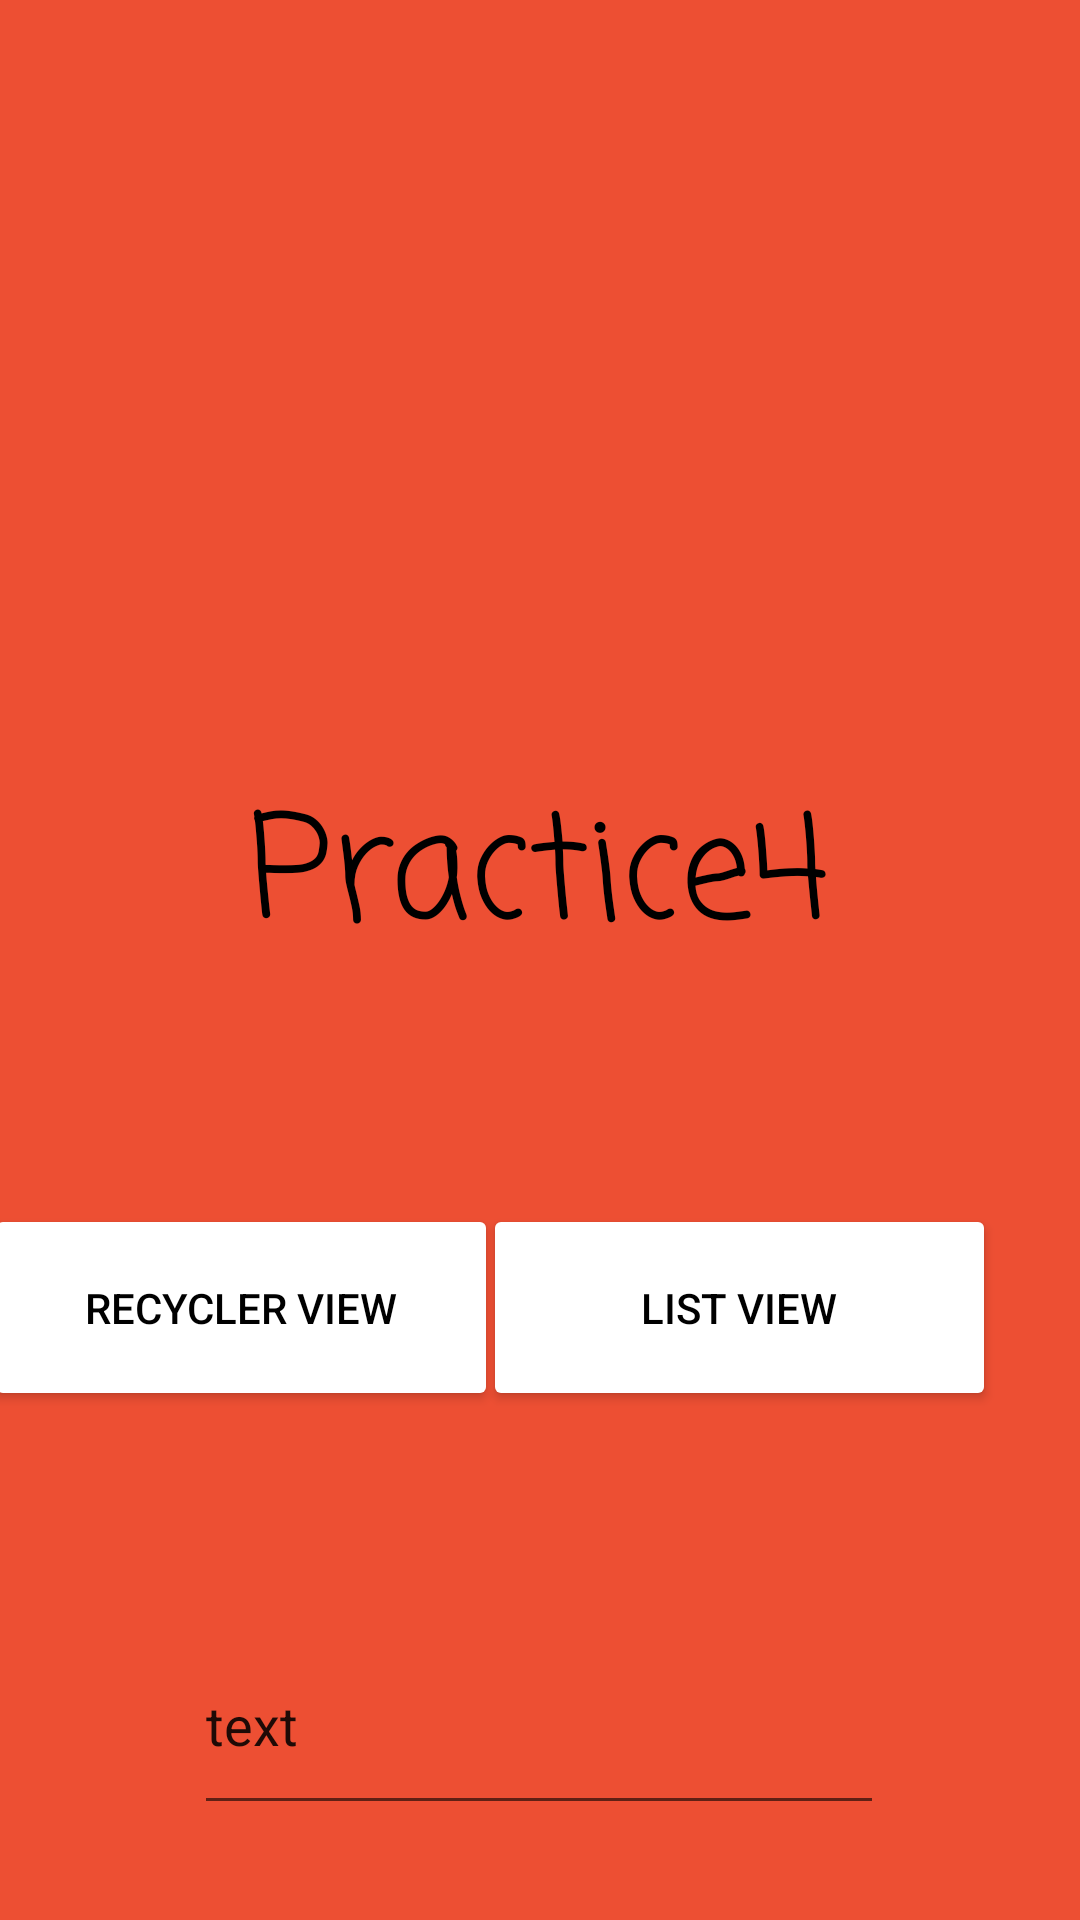

Android layout source for this screen:
<!-- AndroidManifest.xml: application theme Theme.Prac4 -->
<!-- res/layout/fragment_blank.xml -->
<?xml version="1.0" encoding="utf-8"?>
<FrameLayout xmlns:android="http://schemas.android.com/apk/res/android"
    xmlns:app="http://schemas.android.com/apk/res-auto"
    xmlns:tools="http://schemas.android.com/tools"
    android:layout_width="match_parent"
    android:layout_height="match_parent"
    android:background="@color/color_1"
    android:id = "@+id/fragment2"
    tools:context=".StartFragment" >

    <androidx.constraintlayout.widget.ConstraintLayout
        android:layout_width="match_parent"
        android:layout_height="match_parent">

        <Button
            android:id="@+id/button2"
            android:layout_width="171dp"
            android:layout_height="69dp"
            android:backgroundTint="@color/beige"
            android:onClick="OnClick"
            android:text="Recycler View"
            android:textColor="@color/black"
            app:layout_constraintBottom_toBottomOf="parent"
            app:layout_constraintEnd_toStartOf="@+id/button1"
            app:layout_constraintHorizontal_bias="0.555"
            app:layout_constraintStart_toStartOf="parent"
            app:layout_constraintTop_toBottomOf="@+id/textView"
            app:layout_constraintVertical_bias="0.298" />

        <Button
            android:id="@+id/button1"
            android:layout_width="171dp"
            android:layout_height="69dp"
            android:layout_marginEnd="28dp"
            android:backgroundTint="@color/beige"
            android:onClick="OnClick"
            android:text="List View"
            android:textColor="@color/black"
            app:layout_constraintBottom_toBottomOf="parent"
            app:layout_constraintEnd_toEndOf="parent"
            app:layout_constraintTop_toBottomOf="@+id/textView"
            app:layout_constraintVertical_bias="0.298" />

        <TextView
            android:id="@+id/textView"
            android:layout_width="wrap_content"
            android:layout_height="wrap_content"
            android:layout_marginTop="256dp"
            android:fontFamily="casual"
            android:text="Practice4"
            android:textColor="@color/black"
            android:textSize="48sp"
            app:layout_constraintEnd_toEndOf="parent"
            app:layout_constraintHorizontal_bias="0.497"
            app:layout_constraintStart_toStartOf="parent"
            app:layout_constraintTop_toTopOf="parent" />

        <EditText
            android:id="@+id/enterTextInViews"
            android:layout_width="230dp"
            android:layout_height="70dp"
            android:layout_marginTop="68dp"
            android:ems="10"
            android:inputType="textPersonName"
            android:text="text"
            app:layout_constraintBottom_toBottomOf="parent"
            app:layout_constraintEnd_toEndOf="parent"
            app:layout_constraintHorizontal_bias="0.497"
            app:layout_constraintStart_toStartOf="parent"
            app:layout_constraintTop_toBottomOf="@+id/button2"
            app:layout_constraintVertical_bias="0.0" />

    </androidx.constraintlayout.widget.ConstraintLayout>
</FrameLayout>
<!-- resources referenced by this layout -->
<resources>
  <color name="black">#FF000000</color>
  <color name="color_1">#ED4F33</color>
  <style name="Theme.Prac4" parent="Theme.MaterialComponents.DayNight.NoActionBar">
          
          <item name="colorPrimary">@color/color_1</item>
          <item name="colorPrimaryVariant">@color/purple_700</item>
          <item name="colorOnPrimary">@color/white</item>
          
          <item name="colorSecondary">@color/teal_200</item>
          <item name="colorSecondaryVariant">@color/teal_700</item>
          <item name="colorOnSecondary">@color/black</item>
          
          <item name="android:statusBarColor">@color/color_1</item>
          
          <item name="android:navigationBarColor">@color/color_1</item>
      </style>
  <color name="purple_700">#FF3700B3</color>
  <color name="white">#FFFFFFFF</color>
  <color name="teal_200">#FF03DAC5</color>
  <color name="teal_700">#FF018786</color>
</resources>
